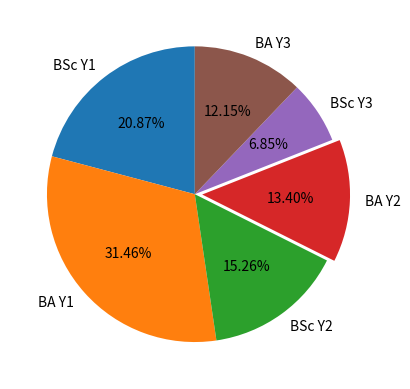

Here is the Python script that generated this plot:
import matplotlib.pyplot as plt
import random
classes=['BSc Y1','BA Y1','BSc Y2','BA Y2','BSc Y3','BA Y3']
students_one=[random.randint(1,100+1) for i in range(6)]

#pie_label=classes

plt.pie(students_one,labels=classes,startangle=90,
        explode=(0,0,0,.05,0,0),
        radius=1,autopct='%0.2f%%')
# autopct has to do with how the % is presented. But also its position???


#plt.legend()
plt.show()
